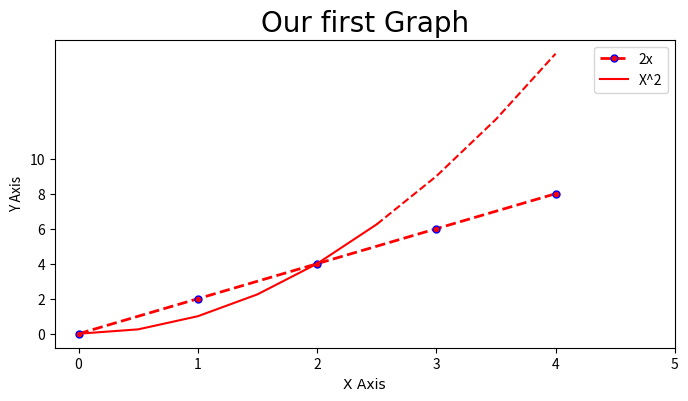

Python code for this plot:

import matplotlib.pyplot as plt
import numpy as np
import pandas as pd

x = [0,1,2,3,4]
y = [0,2,4,6,8]

plt.figure(figsize=(8,4), dpi=200)

plt.plot(x, y, label='2x', color='red', linewidth=2, marker='.', linestyle='--', markersize=10, markeredgecolor='blue')

#plt.plot(x, y, 'b^--',  label='2x')
#fmt = '{color}{marker}{line}'

x2 = np.arange(0,4.5,0.5)
plt.plot(x2[:6], x2[:6]**2, 'r', label='X^2')
plt.plot(x2[5:], x2[5:]**2, 'r--')

plt.title('Our first Graph', fontdict={'fontname': 'Comic Sans MS', 'fontsize': 20})
plt.xlabel('X Axis', fontdict={'fontname': 'Arial Black'})
plt.ylabel('Y Axis')

plt.xticks([0,1,2,3,4,5])
plt.yticks([0,2,4,6,8,10])

plt.legend()

plt.savefig('mygraph.png', dpi=200)

plt.show()